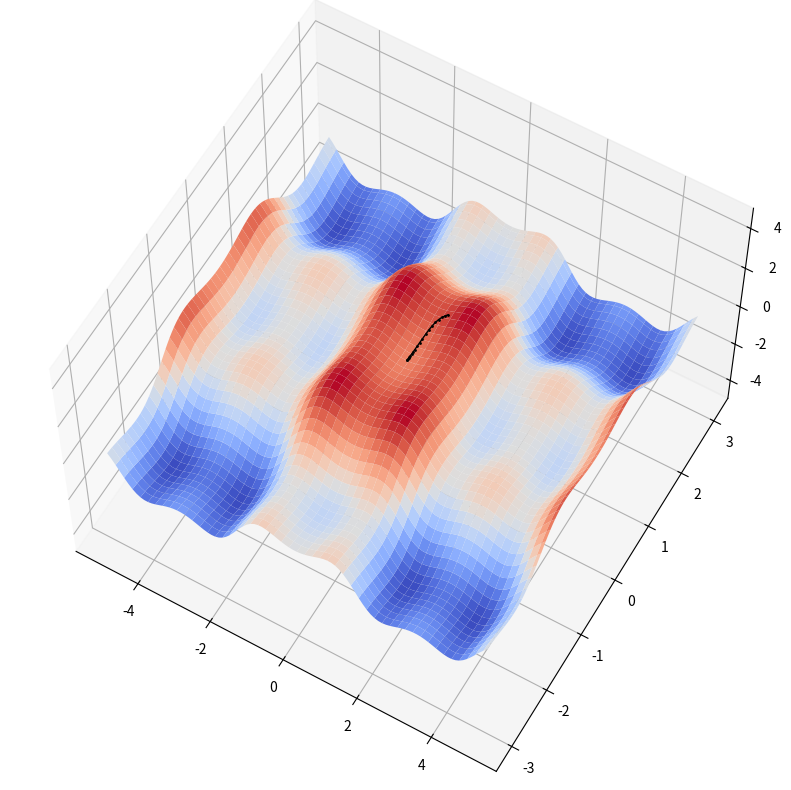

Reproduce this figure in Python.
import numpy as np
from matplotlib import cm
import matplotlib.pyplot as plt

def f(x):
    return np.sum(np.sin(5*np.cos(x)/2))

def grad_f(x):
    return -(5*np.sin(x)*np.cos((5*np.cos(x))/2))/2


def grad_descent_2d(f, grad_f, lr, num_iter=100, x0=None):
    if x0 is None:
        x0 = np.random.random(2)

    history = []

    curr_x = x0.copy()
    for iter_num in range(num_iter):
        entry = np.hstack((curr_x, f(curr_x)))
        history.append(entry)

        curr_x -= lr * grad_f(curr_x)

    return np.vstack(history)

steps = grad_descent_2d(f, grad_f, lr=0.1, num_iter=20)

path = []

X, Y = np.meshgrid(np.linspace(-5, 5, 100), np.linspace(-3, 3, 100))

fig = plt.figure(figsize=(16, 10))
ax = fig.add_subplot(111, projection='3d')

zs = np.array([f(np.array([x,y]))
              for x, y in zip(np.ravel(X), np.ravel(Y))])
Z = zs.reshape(X.shape)


ax.plot_surface(X, Y, Z, cmap=cm.coolwarm, zorder=2)

ax.plot(xs=steps[:, 0], ys=steps[:, 1], zs=steps[:, 2],
        marker='.', markersize=2, zorder=3,
        markerfacecolor='y', lw=1, c='black')

ax.set_zlim(-5, 5)
ax.view_init(elev=60)
plt.show()